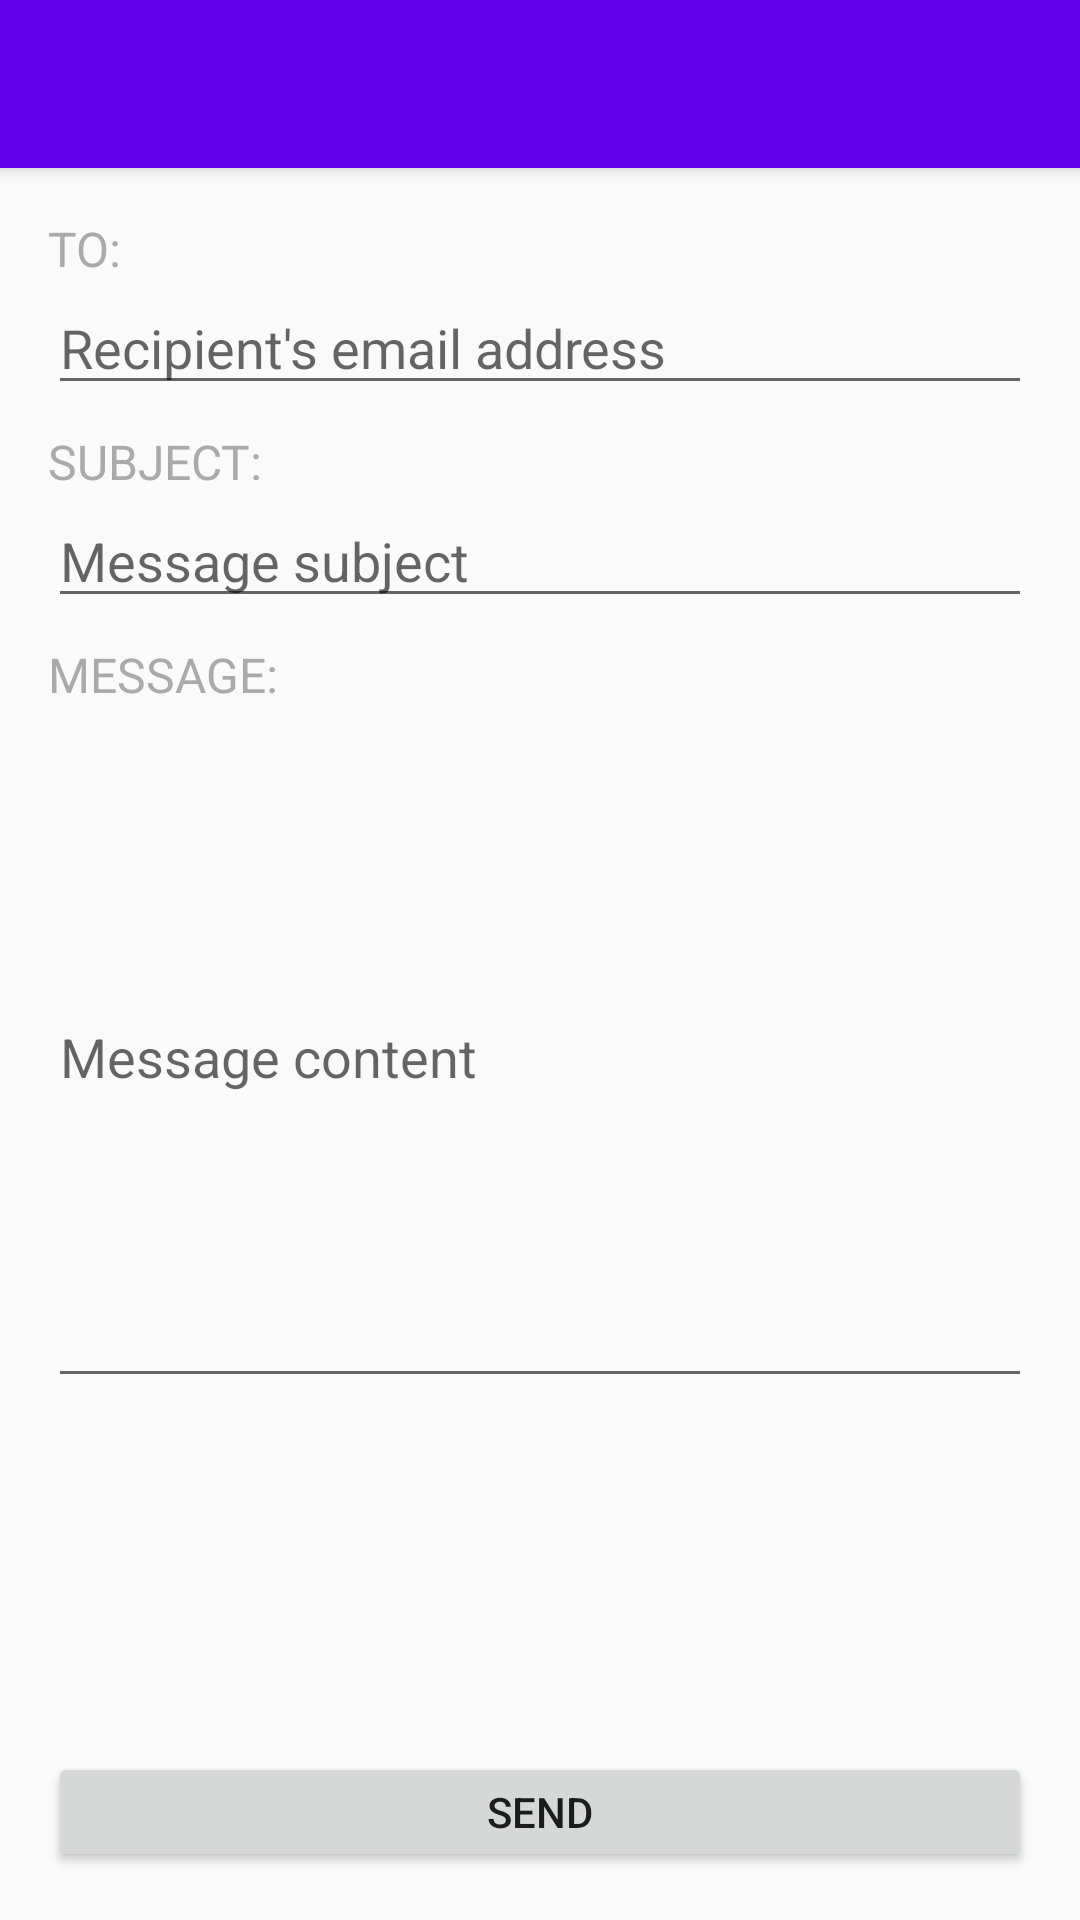

Android layout source for this screen:
<!-- AndroidManifest.xml: application theme AppTheme -->
<!-- res/layout/activity_send_email.xml -->
<?xml version="1.0" encoding="utf-8"?>
<LinearLayout xmlns:android="http://schemas.android.com/apk/res/android"
    xmlns:tools="http://schemas.android.com/tools"
    android:layout_width="match_parent"
    android:layout_height="match_parent"
    tools:context="com.example.mailapp.SendEmailActivity"
    android:orientation="vertical">

    <include
        android:id="@+id/tool_bar_send"
        layout="@layout/tool_bar"/>

    <RelativeLayout
        android:layout_width="match_parent"
        android:layout_height="wrap_content"
        android:padding="16dp">

        <TextView
            android:id="@+id/send_to_textView"
            android:layout_alignParentTop="true"
            android:text="@string/to_text"
            style="@style/Heading"/>

        <EditText
            android:id="@+id/send_to_editText"
            android:hint="@string/to_hint"
            android:inputType="textEmailAddress"
            android:layout_width="match_parent"
            android:layout_height="wrap_content"
            android:layout_below="@id/send_to_textView"
            android:layout_marginBottom="8dp"/>

        <TextView
            android:id="@+id/send_subject_textView"
            android:layout_below="@id/send_to_editText"
            android:text="@string/subject_text"
            style="@style/Heading"/>

        <EditText
            android:id="@+id/send_subject_editText"
            android:hint="@string/subject_hint"
            android:inputType="textEmailSubject"
            android:layout_width="match_parent"
            android:layout_height="wrap_content"
            android:layout_below="@id/send_subject_textView"
            android:layout_marginBottom="8dp"/>

        <TextView
            android:id="@+id/send_body_textView"
            android:layout_below="@id/send_subject_editText"
            android:text="@string/msg_text"
            style="@style/Heading"/>

        <EditText
            android:id="@+id/send_body_editText"
            android:hint="@string/body_hint"
            android:layout_width="match_parent"
            android:layout_height="wrap_content"
            android:inputType="textMultiLine"
            android:maxLines="10"
            android:lines="10"
            android:maxLength="1500"
            android:scrollHorizontally="false"
            android:layout_below="@id/send_body_textView"/>

        <Button
            android:id="@+id/send_button"
            android:text="@string/send_button_text"
            android:layout_width="match_parent"
            android:layout_height="40dp"
            android:layout_alignParentBottom="true"/>
    </RelativeLayout>



</LinearLayout>
<!-- res/layout/tool_bar.xml (included above) -->
<android.support.v7.widget.Toolbar
    xmlns:android="http://schemas.android.com/apk/res/android"
    android:layout_width="match_parent"
    android:layout_height="?attr/actionBarSize"
    android:elevation="4dp"
    android:background="@color/colorPrimary" />
<!-- resources referenced by this layout -->
<resources>
  <string name="body_hint">Message content</string>
  <string name="msg_text">Message:</string>
  <string name="send_button_text">Send</string>
  <string name="subject_hint">Message subject</string>
  <string name="subject_text">Subject:</string>
  <string name="to_hint">Recipient\'s email address</string>
  <string name="to_text">To:</string>
  <style name="Heading">
          <item name="android:textSize">16sp</item>
          <item name="android:textAllCaps">true</item>
          <item name="android:layout_width">wrap_content</item>
          <item name="android:layout_height">wrap_content</item>
          <item name="android:textColor">@android:color/darker_gray</item>
      </style>
  <style name="AppTheme" parent="Theme.AppCompat.Light.DarkActionBar">
          
          <item name="colorPrimary">@color/colorPrimary</item>
          <item name="colorPrimaryDark">@color/colorPrimaryDark</item>
          <item name="colorAccent">@color/colorAccent</item>
      </style>
  <!-- not gathered from this repository: default colours our renderer supplied (Android Studio template values) -->
  <color name="colorPrimary">#FF6200EE</color>
  <color name="colorPrimaryDark">#FF3700B3</color>
  <color name="colorAccent">#FF03DAC5</color>
</resources>
